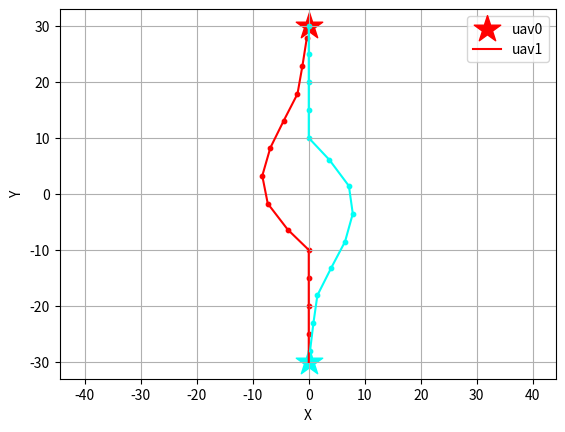

The script that saved this image:
import math
# import random
import numpy as np
import time
import matplotlib.pyplot as plt
import matplotlib.colors as colors
import matplotlib.cm as cm
import copy

def plots():
    # Plotting
    fig = plt.figure()
    norm = colors.Normalize(vmin=0, vmax=n)
    led =[]
    for j in range(n):
        plt.scatter(uavs[j].des_pos[0], uavs[j].des_pos[1], s=400, color = cm.hsv(norm(j)), marker="*")
        plt.plot(uavs[j].x_list, uavs[j].y_list, color = cm.hsv(norm(j)))
        plt.scatter(uavs[j].x_list, uavs[j].y_list, s=40, color = cm.hsv(norm(j)), marker=".")
        led.append('uav'+str(j))
    plt.xlabel('X')
    plt.ylabel('Y')
    plt.axis('equal')
    plt.legend(led)
    plt.grid()
    plt.show()


class uav():
    def __init__(self, init, des, theta, v0, r):
        self.ini_pos = copy.deepcopy(init)
        self.cur_pos = copy.deepcopy(init)
        self.des_pos = des
        self.nxt_pos = np.asarray([0,0])
        self.cur_vel = np.asarray([v0, v0])
        self.nxt_vel = np.asarray([v0, v0])
        self.cur_acc = np.asarray([0.0, 0.0])
        self.nxt_acc = np.asarray([0.0, 0.0])
        self.r = r
        self.x_list = [init[0]]
        self.y_list = [init[1]]

    def update_nxt(self, ang):
        # print(ang)
        self.nxt_acc[0] =  9.81*ang[0]
        self.nxt_acc[1] =  -9.81*ang[1]
        self.nxt_vel[0] = self.cur_vel[0] + self.nxt_acc[0]
        self.nxt_vel[1] = self.cur_vel[1] + self.nxt_acc[1]
        if (self.nxt_vel[0]**2 + self.nxt_vel[1]**2)**0.5 > MaxVel:
            self.nxt_vel[0] = MaxVel*self.nxt_vel[0]/(self.nxt_vel[0]**2+self.nxt_vel[1]**2)**0.5
            self.nxt_vel[1] = MaxVel*self.nxt_vel[1]/(self.nxt_vel[0]**2+self.nxt_vel[1]**2)**0.5
        self.nxt_pos = self.cur_pos + self.nxt_vel
        
    def update_cur(self, ang):
        self.cur_acc[0] = 9.81*ang[0]
        self.cur_acc[1] = -9.81*ang[1]
        self.cur_vel[0] = self.cur_vel[0] + self.cur_acc[0]
        self.cur_vel[1] = self.cur_vel[1] + self.cur_acc[1]
        if (self.cur_vel[0]**2+self.cur_vel[1]**2)**0.5 > MaxVel:
            self.cur_vel[0] = MaxVel*self.cur_vel[0]/(self.cur_vel[0]**2+self.cur_vel[1]**2)**0.5
            self.cur_vel[1] = MaxVel*self.cur_vel[1]/(self.cur_vel[0]**2+self.cur_vel[1]**2)**0.5
        self.cur_pos += self.cur_vel
        self.x_list.extend([self.cur_pos[0]])
        self.y_list.extend([self.cur_pos[1]])

def finished():
    for i in range(n):
        x,y = uavs[i].cur_pos[0], uavs[i].cur_pos[1]
        dx,dy = uavs[i].des_pos[0], uavs[i].des_pos[1]
        if ((x-dx)**2+(y-dy)**2 > 5**2):
            return False
    return True

class particle():
    def __init__(self):
        # # self.position = np.random.uniform(VarMin, VarMax, (nPop, nVar, nCom))
        self.position = [] 
        for i in range(nPop):
            self.position.extend([np.random.uniform(VarMin, VarMax, (nVar, nCom))])
        self.position = np.asarray(self.position)
        self.velocity = np.zeros((nPop, nVar, nCom))
        self.cost = np.ones((nPop))
        self.best_position = copy.deepcopy(self.position)
        self.best_cost = np.ones((nPop))
        self.globalbest_cost = math.inf
        self.globalbest_pos = np.zeros((nVar, nCom))
    
def ObjectiveFunction():

    F1, F2, F3, F4 = 0, 0, 0, 0
    for i in range(n):
        xi, yi = uavs[i].ini_pos[0], uavs[i].ini_pos[1]
        xc, yc = uavs[i].cur_pos[0], uavs[i].cur_pos[1]
        xg, yg = uavs[i].des_pos[0], uavs[i].des_pos[1]
        xn, yn = uavs[i].nxt_pos[0], uavs[i].nxt_pos[1]
        # F1 += ((xc-xn)**2 + (yc-yn)**2) + ((xn-xg)**2 + (yn-yg)**2)
        # F1 += ((xc-xn)**2 + (yc-yn)**2)**(0.5) + ((xn-xg)**2 + (yn-yg)**2)**(0.5)
        F1 += ((xn-xg)**2 + (yn-yg)**2)**(0.5)
        # print(F1)
        
        xnc, ync, xng, yng, xcg, ycg = xn-xc, yn-yc, xn-xg, yn-yg, xc-xg, yc-yg
        pnc, png, pcg = (xnc**2+ync**2), (xng**2+yng**2), (xcg**2+ycg**2)
        # if pnc*png!=0.0:
        #     if (pnc+png-pcg)/(2*pnc**0.5*png**0.5) <= 1 and (pnc+png-pcg)/(2*pnc**0.5*png**0.5) >= -1:
        #         F3 += math.pi - math.acos((pnc+png-pcg)/(2*(pnc**0.5)*(png**0.5)))
        if ((xc-xi)**2+(yc-yi)**2) >= ((xn-xi)**2+(yn-yi)**2): # going backward
            F4 += 1
            # print(F4)
        f3_bool = False
        for j in range(n):
            if i!=j:
                xn2, yn2 = uavs[j].nxt_pos[0], uavs[j].nxt_pos[1]
                if ((xn-xn2)**2 + (yn-yn2)**2)**(0.5) <= 2.0*uavs[i].r:
                    F2 += 1e5
                else:
                    F2 += 10.0/abs(((xn-xn2)**2 + (yn-yn2)**2)**(0.5) - 2.0*uavs[i].r)
                if ((xn-xn2)**2 + (yn-yn2)**2)**(0.5) <= 3.0*uavs[i].r:
                    f3_bool = True
        if f3_bool and (pnc+png-pcg)/(2*pnc**0.5*png**0.5) <= 1 and (pnc+png-pcg)/(2*pnc**0.5*png**0.5) >= -1:
            F3 += math.pi - math.acos((pnc+png-pcg)/(2*(pnc**0.5)*(png**0.5))) # cos law for smoothness detection

    return 1.0*F1 + 1.0*F2 + 0.0*F3 + 150.0*F4


def pso(ptcle):
    w = 1
    for j in range(n):
        a = uavs[j].des_pos[0] - uavs[j].cur_pos[0]
        b = uavs[j].des_pos[1] - uavs[j].cur_pos[1]
        ptcle.position[0,j,:] = [a, -b]
        ptcle.best_position[0,j,:] = [a, -b]
        # print(ptcle.position[0,j,:])
    for i in range(nPop):
        for j in range(n):
            uavs[j].update_nxt(ptcle.position[i,j,:])
        ptcle.cost[i] = ObjectiveFunction()
        ptcle.best_cost[i] = ptcle.cost[i]

        if ptcle.best_cost[i] < ptcle.globalbest_cost:
            ptcle.globalbest_cost = ptcle.best_cost[i]
            ptcle.globalbest_pos = ptcle.best_position[i,:,:]
            # print(ptcle.globalbest_cost)
    
    # PSO main loop
    for it in range(MaxIt):
        for i in range(nPop):
            for j in range(n):
                for k in range(nCom):
                    # update velocity
                    ptcle.velocity[i,j,k] = (w*ptcle.velocity[i,j,k] +
                                        c1*np.random.random()*(ptcle.best_position[i,j,k] - ptcle.position[i,j,k]) +
                                        c2*np.random.random()*(ptcle.globalbest_pos[j,k] - ptcle.position[i,j,k]))
                    # apply velocity limits
                    ptcle.velocity[i,j,k] = min(max(ptcle.velocity[i,j,k], VelMin), VelMax)
                    # update position
                    ptcle.position[i,j,k] += ptcle.velocity[i,j,k]
                    # velocity mirror effect
                    if ptcle.position[i,j,k] < VarMin or ptcle.position[i,j,k] > VarMax:
                        ptcle.velocity[i,j,k] *= -1
                    # apply position limits
                    ptcle.position[i,j] = min(max(ptcle.position[i,j,k], VarMin), VarMax)
                uavs[j].update_nxt(ptcle.position[i,j,:])
            ptcle.cost[i] = ObjectiveFunction()
            # update personal best
            if ptcle.cost[i] < ptcle.best_cost[i]:
                ptcle.best_position[i,:,:] = ptcle.position[i,:,:]
                ptcle.best_cost[i] = ptcle.cost[i]
                # update global best
                if ptcle.best_cost[i] < ptcle.globalbest_cost:
                    ptcle.globalbest_cost = ptcle.best_cost[i]
                    ptcle.globalbest_pos = ptcle.best_position[i,:,:]
                    # print('a',ptcle.globalbest_cost) #, ptcle.best_position[i,:,:])

        w *= wdamp
                    


if __name__ == '__main__':

    # random.seed(3)
    np.random.seed(3)

    # initialize
    rng = 30.0
    init_x = [0.0, 0.0]
    init_y = [-rng, rng]
    des_x = [0.0, 0.0]
    des_y = [rng, -rng]
    # init_x = [0, 30, 30, 0]
    # init_y = [0, 0, 30, 30]
    # des_x = [30, 0, 0, 30]
    # des_y = [30, 30, 0, 0]
    n = len(init_x) # number of uav
    MaxAcc = 8.0
    MaxVel = 5.0

    # Problem Definition
    nVar = n                # Number of Decision Variables
    nCom = 2                # Number of Components (roll, pitch)
    # VarSize = [1 nVar]      # Size of Decision Variables Matrix
    # VarMax = 1.0*math.pi      # Upper Bound of Variables, 2*math.pi
    # VarMin = -VarMax              # Lower Bound of Variables, 0
    VarMax = math.pi/6.0      
    VarMin = -VarMax     

    # PSO parameters
    MaxIt = 100       # Maximum Number of Iterations
    nPop = 100        # Population Size (Swarm Size)
    w = 1             # Inertia Weight
    wdamp = 0.99      # Inertia Weight Damping Ratio
    c1 = 1.5          # Personal Learning Coefficient
    c2 = 2.0          # Global Learning Coefficient

    # Velocity Limits
    VelMax = 0.5*(VarMax-VarMin)
    VelMin = -VelMax

    # 速度 & 安全距離設定 velocity and safty range
    v0, r = 0.0, 5.0

    uavs = {}
    for i in range(n):
        # v0 = [des_x[i]-init_x[i], des_y[i]-init_x[i]]
        # v0 = [0,0]
        uavs[i] = uav([init_x[i], init_y[i]], [des_x[i], des_y[i]], 0.0, v0, r)

    start_time = time.time()
    for i in range(1000):
        try: 
            print('iteration: ', i)
            ptcle = particle()
            pso(ptcle)
            for j in range(n):
                uavs[j].update_cur(ptcle.globalbest_pos[j])
            
            if finished():
                print('done')
                break
        except KeyboardInterrupt:
            plots()
            print('KeyboardInterrupt')
            num = input('1 to continue, others to stop')
            if int(num) != 1:
                break

    print('Excution time: ', time.time()-start_time)
    plots()




